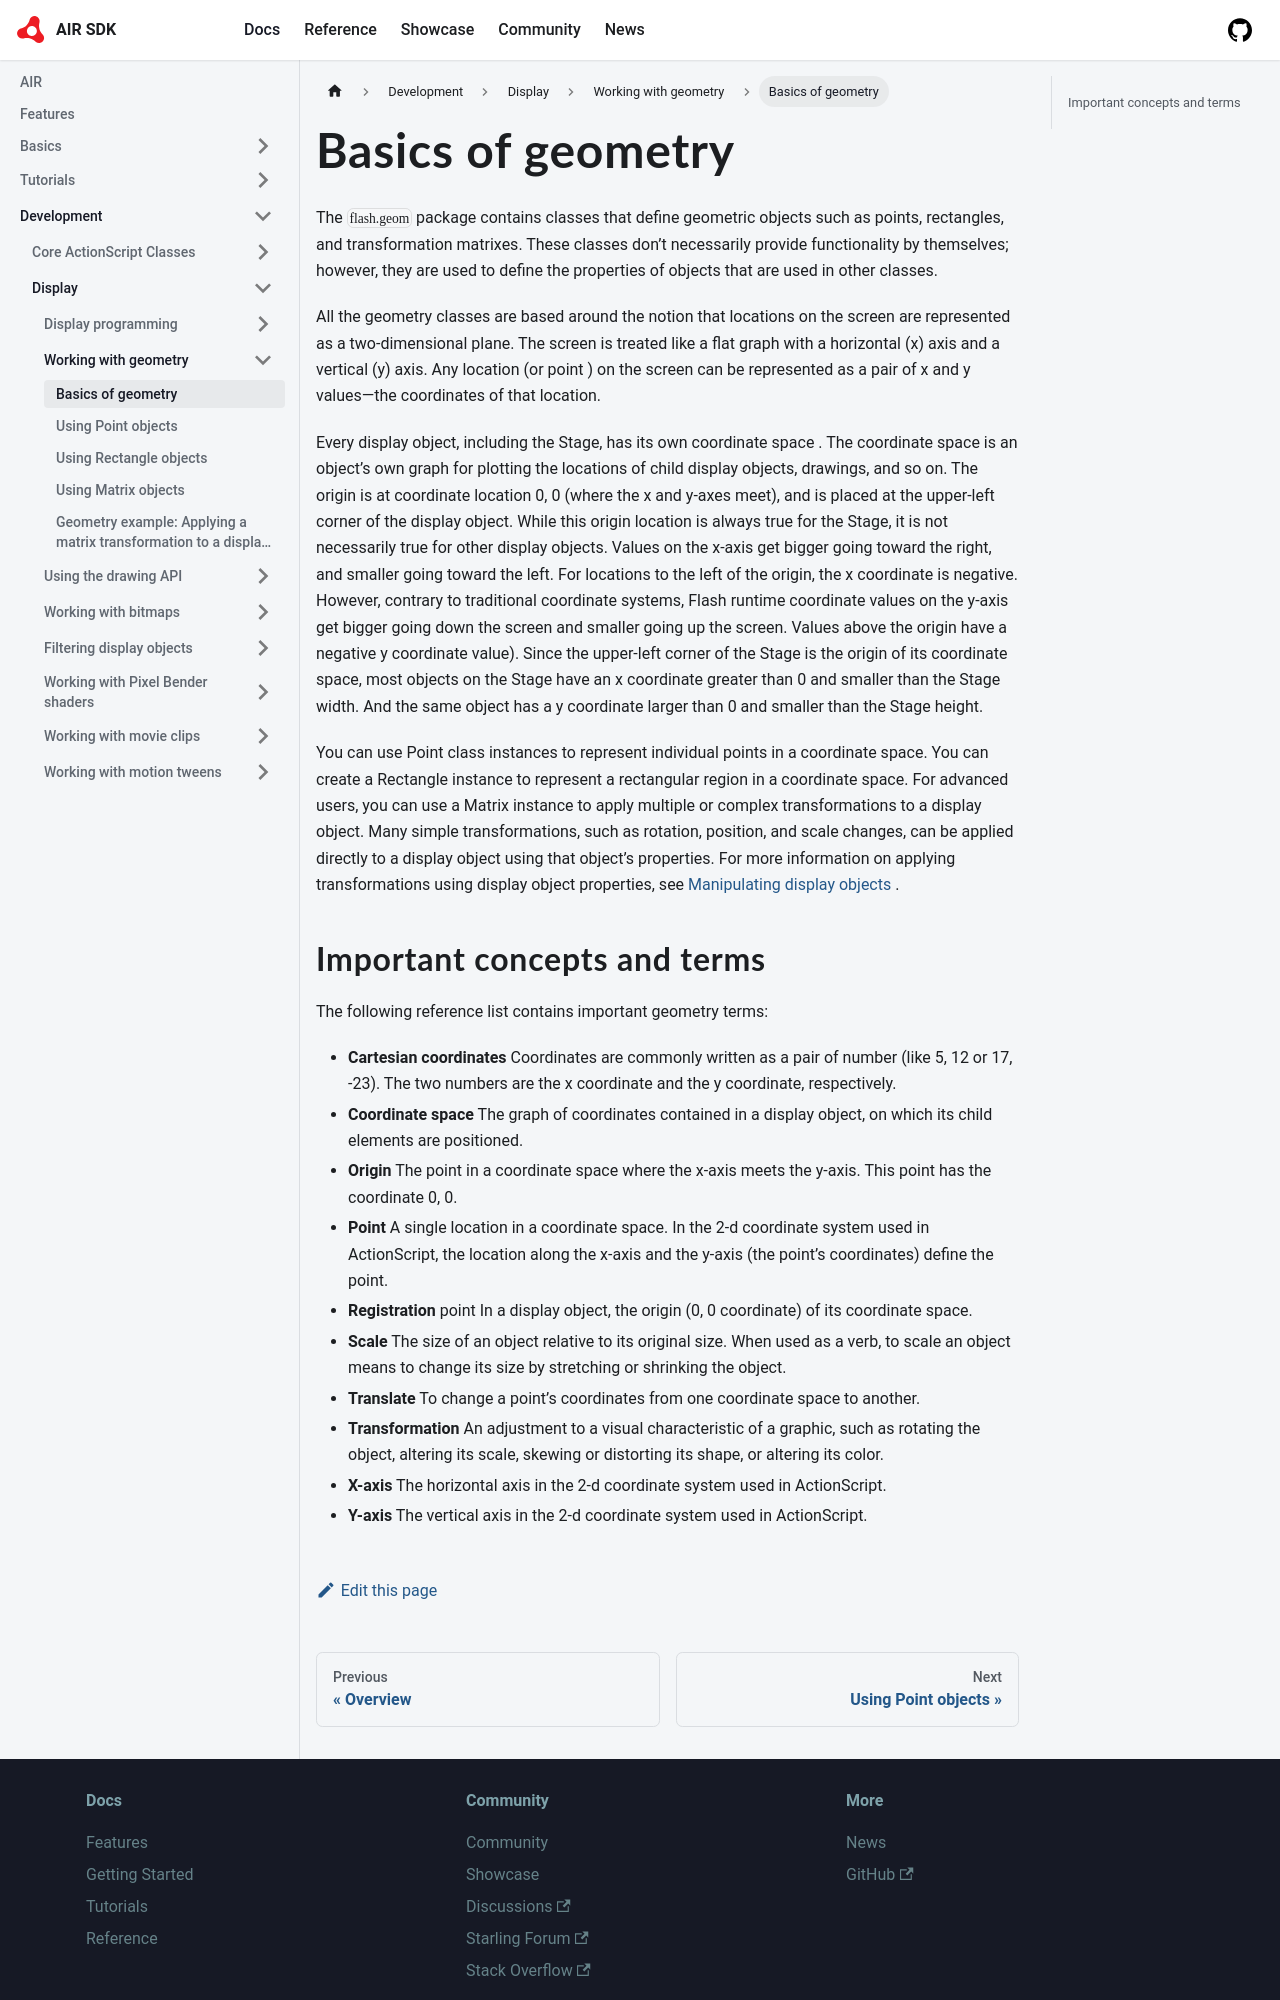

repository: airsdk/airsdk.dev · page: docs/development/display/working-with-geometry/basics-of-geometry.html · generator: docusaurus

---
title: Basics of geometry
sidebar_position: 2
---

The `flash.geom` package contains classes that define geometric objects such as points, rectangles, and transformation matrixes. These classes don’t necessarily provide functionality by themselves; however, they are used to define the properties of objects that are used in other classes.

All the geometry classes are based around the notion that locations on the screen are represented as a two-dimensional plane. The screen is treated like a flat graph with a horizontal (x) axis and a vertical (y) axis. Any location (or point ) on the screen can be represented as a pair of x and y values—the coordinates of that location.

Every display object, including the Stage, has its own coordinate space . The coordinate space is an object’s own graph for plotting the locations of child display objects, drawings, and so on. The origin is at coordinate location 0, 0 (where the x and y-axes meet), and is placed at the upper-left corner of the display object. While this origin location is always true for the Stage, it is not necessarily true for other display objects. Values on the x-axis get bigger going toward the right, and smaller going toward the left. For locations to the left of the origin, the x coordinate is negative. However, contrary to traditional coordinate systems, Flash runtime coordinate values on the y-axis get bigger going down the screen and smaller going up the screen. Values above the origin have a negative y coordinate value). Since the upper-left corner of the Stage is the origin of its coordinate space, most objects on the Stage have an x coordinate greater than 0 and smaller than the Stage width. And the same object has a y coordinate larger than 0 and smaller than the Stage height.

You can use Point class instances to represent individual points in a coordinate space. You can create a Rectangle instance to represent a rectangular region in a coordinate space. For advanced users, you can use a Matrix instance to apply multiple or complex transformations to a display object. Many simple transformations, such as rotation, position, and scale changes, can be applied directly to a display object using that object’s properties. For more information on applying transformations using display object properties, see [Manipulating display objects](/docs/development/display/display-programming/manipulating-display-objects/index.md) .
